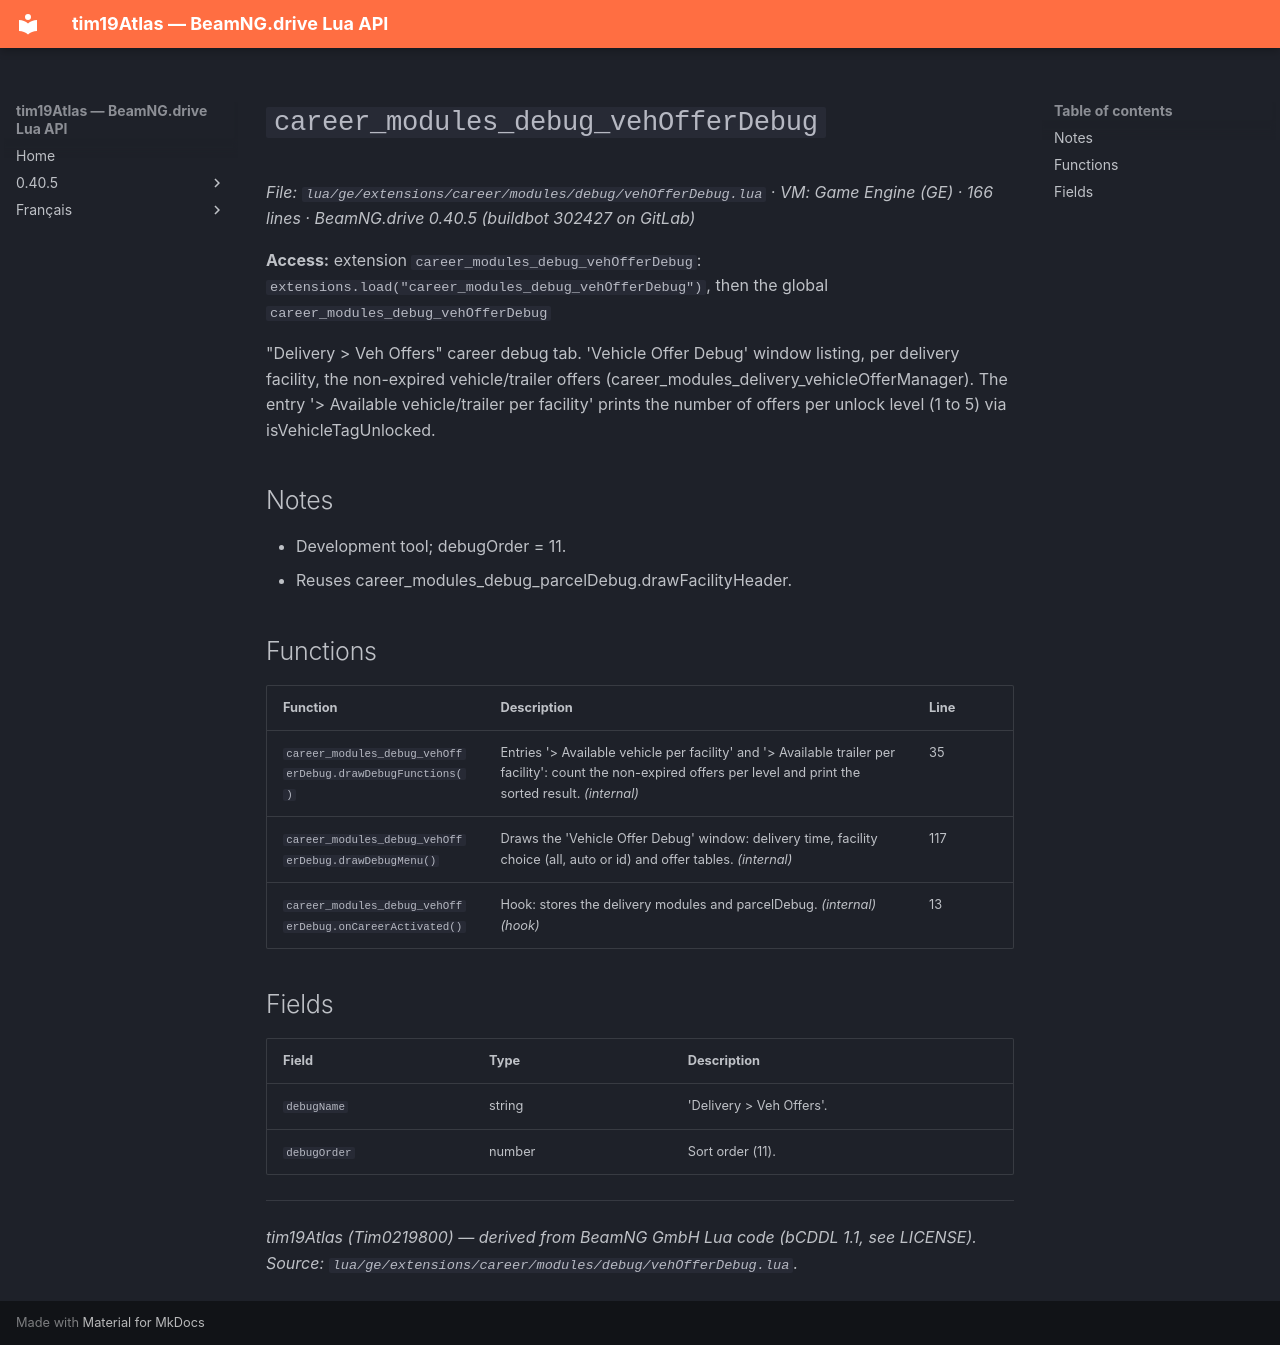

repository: Tim0219800/beamng-lua-atlas · page: 0.40.5/ge/extensions/career/modules/debug/vehOfferDebug.html · generator: mkdocs

# `career_modules_debug_vehOfferDebug`

*File: `lua/ge/extensions/career/modules/debug/vehOfferDebug.lua` · VM: Game Engine (GE) · 166 lines · BeamNG.drive 0.40.5 (buildbot 302427 on GitLab)*

**Access:** extension `career_modules_debug_vehOfferDebug`: `extensions.load("career_modules_debug_vehOfferDebug")`, then the global `career_modules_debug_vehOfferDebug`

"Delivery > Veh Offers" career debug tab. 'Vehicle Offer Debug' window listing, per delivery facility, the non-expired vehicle/trailer offers (career_modules_delivery_vehicleOfferManager). The entry '> Available vehicle/trailer per facility' prints the number of offers per unlock level (1 to 5) via isVehicleTagUnlocked.

## Notes

- Development tool; debugOrder = 11.
- Reuses career_modules_debug_parcelDebug.drawFacilityHeader.

## Functions

| Function | Description | Line |
|---|---|---|
| `career_modules_debug_vehOfferDebug.drawDebugFunctions()` | Entries '> Available vehicle per facility' and '> Available trailer per facility': count the non-expired offers per level and print the sorted result. *(internal)* | 35 |
| `career_modules_debug_vehOfferDebug.drawDebugMenu()` | Draws the 'Vehicle Offer Debug' window: delivery time, facility choice (all, auto or id) and offer tables. *(internal)* | 117 |
| `career_modules_debug_vehOfferDebug.onCareerActivated()` | Hook: stores the delivery modules and parcelDebug. *(internal)* *(hook)* | 13 |

## Fields

| Field | Type | Description |
|---|---|---|
| `debugName` | string | 'Delivery > Veh Offers'. |
| `debugOrder` | number | Sort order (11). |

---
*tim19Atlas (Tim0219800) — derived from BeamNG GmbH Lua code (bCDDL 1.1, see LICENSE). Source: `lua/ge/extensions/career/modules/debug/vehOfferDebug.lua`.*
